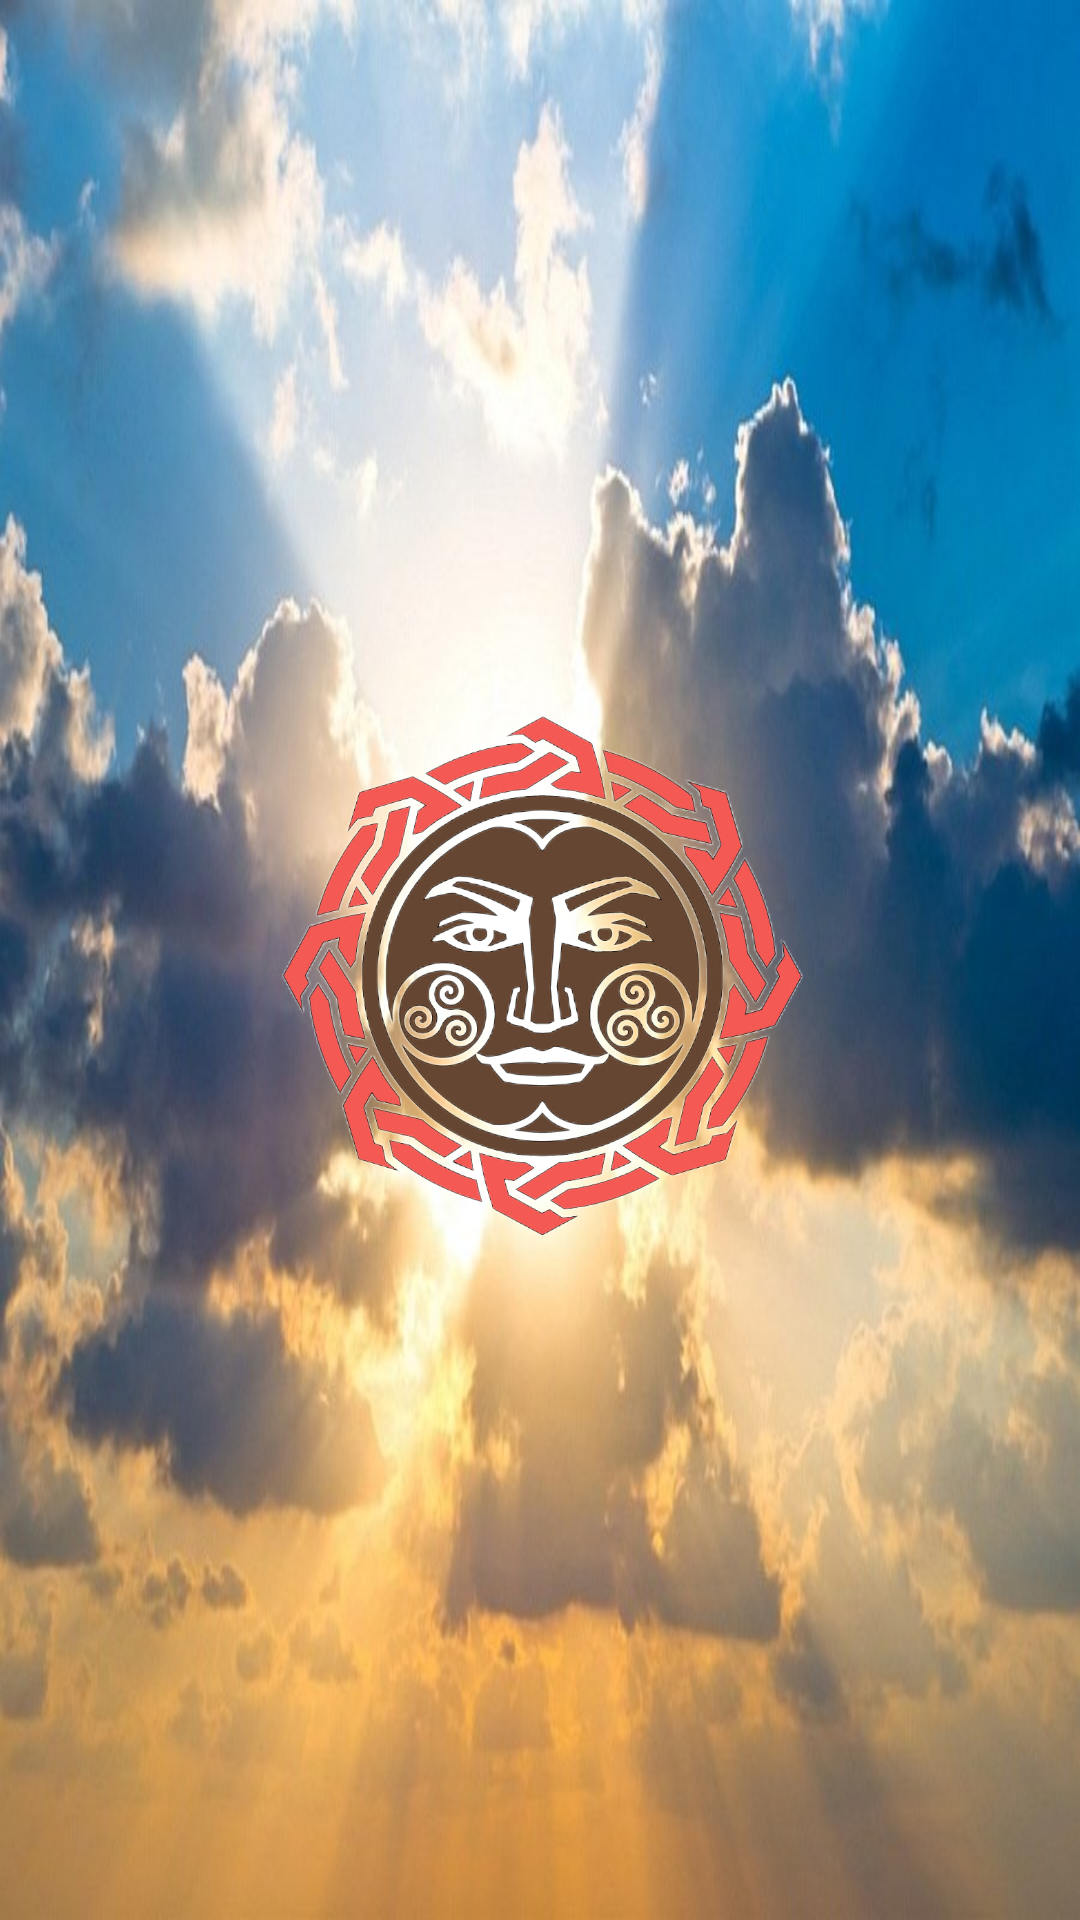

The Android layout XML behind this screen, and the referenced resources:
<!-- AndroidManifest.xml: application theme Theme.SlavicGods -->
<!-- res/layout/activity_main.xml -->
<?xml version="1.0" encoding="utf-8"?>
<androidx.constraintlayout.widget.ConstraintLayout xmlns:android="http://schemas.android.com/apk/res/android"
    xmlns:app="http://schemas.android.com/apk/res-auto"
    xmlns:tools="http://schemas.android.com/tools"
    android:layout_width="match_parent"
    android:layout_height="match_parent"
    android:background="@drawable/cloud_background"
    tools:context=".MainActivity">

    <ImageButton
        android:id="@+id/imageButton"
        android:layout_width="230dp"
        android:layout_height="230dp"
        android:background="@null"
        android:scaleType="centerCrop"
        app:layout_constraintBottom_toBottomOf="parent"
        app:layout_constraintEnd_toEndOf="parent"
        app:layout_constraintHorizontal_bias="0.497"
        app:layout_constraintStart_toStartOf="parent"
        app:layout_constraintTop_toTopOf="parent"
        app:layout_constraintVertical_bias="0.52"
        app:srcCompat="@drawable/logo" />


</androidx.constraintlayout.widget.ConstraintLayout>
<!-- resources referenced by this layout -->
<resources>
  <!-- drawable cloud_background: jpg bitmap (drawable, 68020 bytes) -->
  <!-- drawable logo: jpg bitmap (drawable, 361708 bytes) -->
  <style name="Theme.SlavicGods" parent="Theme.MaterialComponents.DayNight.DarkActionBar">
          
          <item name="colorPrimary">@color/purple_500</item>
          <item name="colorPrimaryVariant">@color/purple_700</item>
          <item name="colorOnPrimary">@color/white</item>
          
          <item name="colorSecondary">@color/teal_200</item>
          <item name="colorSecondaryVariant">@color/teal_700</item>
          <item name="colorOnSecondary">@color/black</item>
          
          <item name="android:statusBarColor">?attr/colorPrimaryVariant</item>
          
      </style>
  <!-- not gathered from this repository: default colours our renderer supplied (Android Studio template values) -->
  <color name="purple_500">#FF6200EE</color>
  <color name="purple_700">#FF3700B3</color>
  <color name="teal_200">#FF03DAC5</color>
  <color name="teal_700">#FF018786</color>
  <color name="black">#FF000000</color>
  <color name="white">#FFFFFFFF</color>
</resources>
